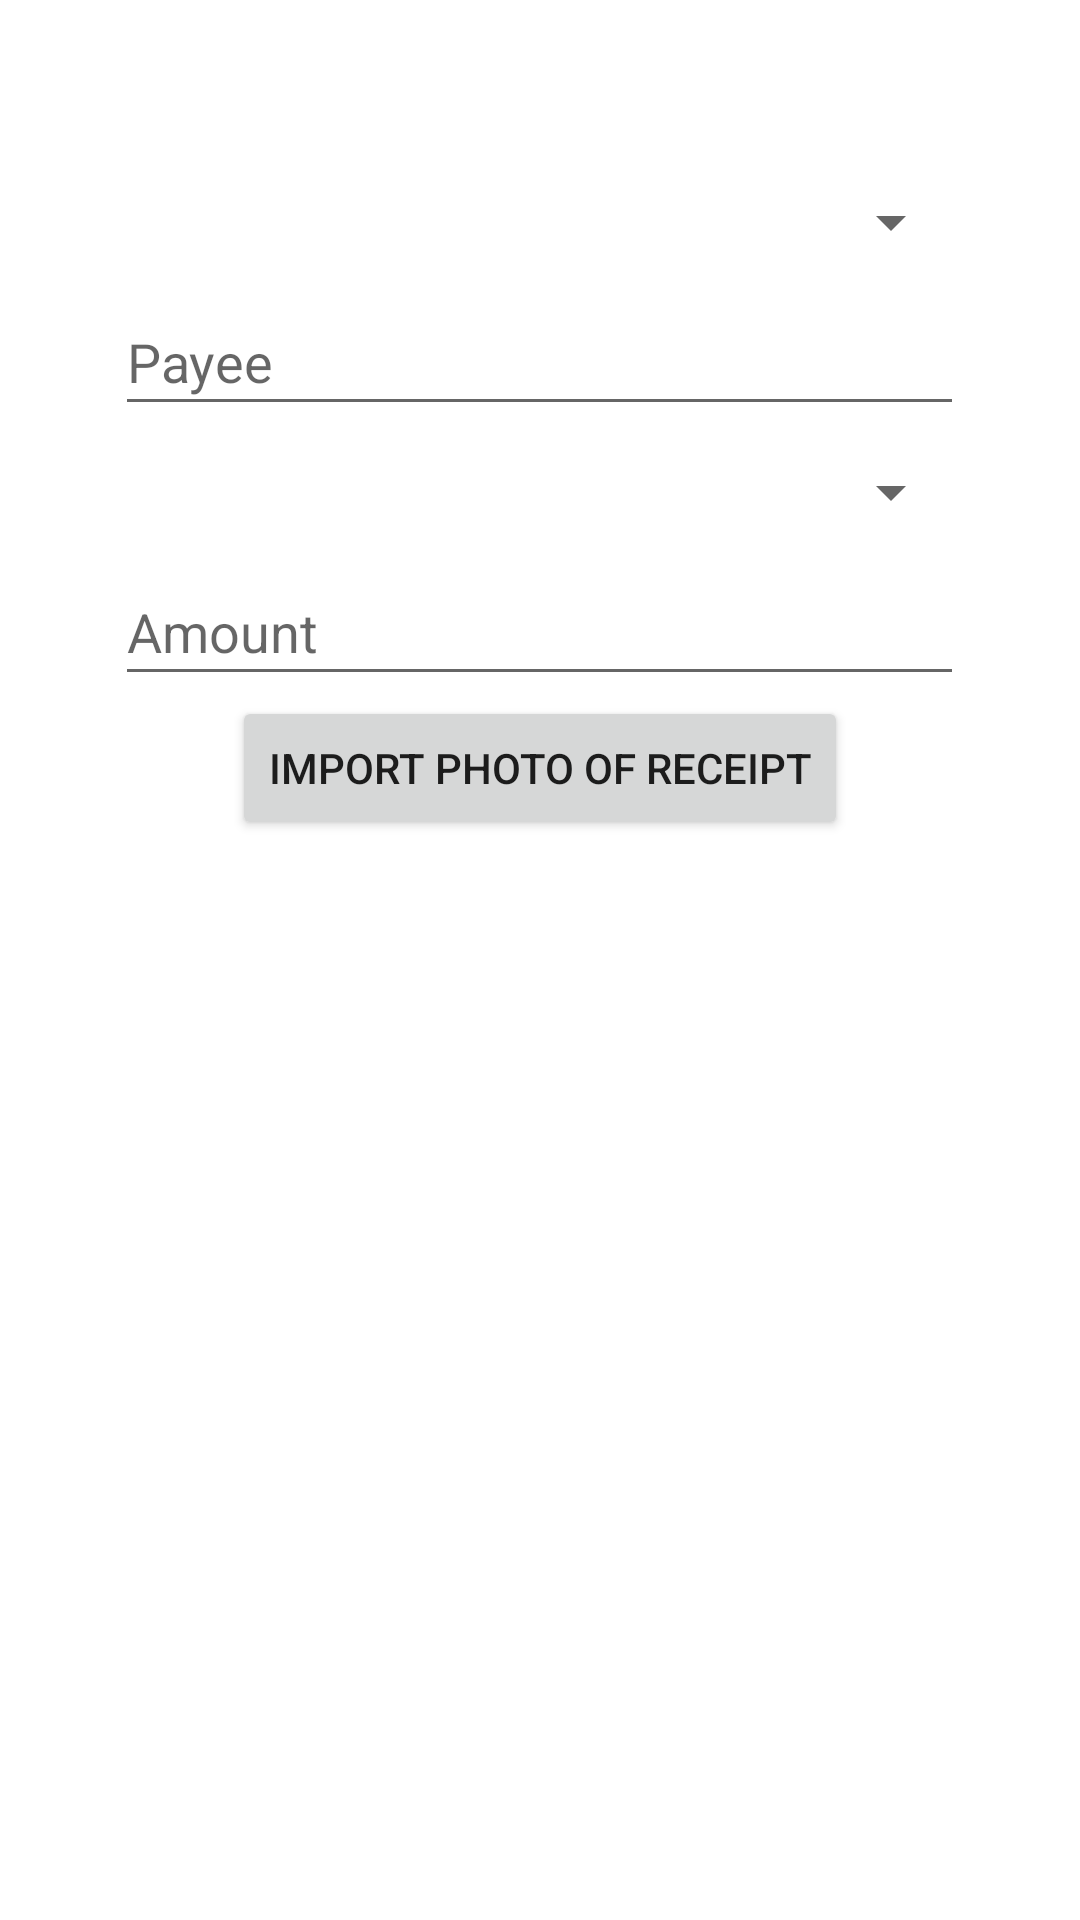

Here is an Android app screen rendered from its layout file. Give the layout XML and the strings, colors and styles it references.
<!-- AndroidManifest.xml: application theme Theme.Project2 -->
<!-- res/layout/fragment_transaction_entry.xml -->
<?xml version="1.0" encoding="utf-8"?>
<androidx.constraintlayout.widget.ConstraintLayout xmlns:android="http://schemas.android.com/apk/res/android"
    xmlns:app="http://schemas.android.com/apk/res-auto"
    xmlns:tools="http://schemas.android.com/tools"
    android:id="@+id/frameLayout2"
    android:layout_width="match_parent"
    android:layout_height="match_parent"
    tools:context=".TransactionEntryFragment">

    <androidx.core.widget.NestedScrollView
        android:layout_width="match_parent"
        android:layout_height="match_parent"
        android:fillViewport="true"
        android:isScrollContainer="true"
        app:layout_constraintEnd_toEndOf="parent"
        app:layout_constraintStart_toStartOf="parent">

        <LinearLayout
            android:layout_width="match_parent"
            android:layout_height="wrap_content"
            android:orientation="vertical">

            <Spinner
                android:id="@+id/type_spinner"
                android:layout_width="282dp"
                android:layout_height="44dp"

                android:layout_gravity="center"

                android:layout_marginTop="52dp" />

            <EditText
                android:id="@+id/payee_edit_text"
                android:layout_width="283dp"
                android:layout_height="46dp"
                android:hint="@string/payee"
                android:layout_gravity="center"

                android:inputType="text" />

            <Spinner
                android:id="@+id/category_spinner"
                android:layout_width="282dp"
                android:layout_gravity="center"

                android:layout_height="44dp"
                 />

            <EditText
                android:id="@+id/amount_edit_text"
                android:layout_width="283dp"

                android:layout_height="46dp"
                android:layout_gravity="center"
                android:ems="10"
                android:hint="@string/amount"
                android:inputType="numberDecimal" />

            <Button
                android:id="@+id/button"
                android:layout_width="wrap_content"
                android:layout_height="wrap_content"
                android:layout_gravity="center"
                android:text="@string/import_photo_of_receipt" />

            <ImageView
                android:contentDescription="@string/attachment"
                android:id="@+id/imageView"
                android:layout_width="263dp"
                android:layout_height="199dp"
                android:layout_gravity="center"
                android:src="@drawable/money_icon_foreground" />
        </LinearLayout>
    </androidx.core.widget.NestedScrollView>


</androidx.constraintlayout.widget.ConstraintLayout>
<!-- resources referenced by this layout -->
<resources>
  <string name="amount">Amount</string>
  <string name="attachment">Attachment</string>
  <string name="import_photo_of_receipt">Import Photo of Receipt</string>
  <string name="payee">Payee</string>
  <style name="Theme.Project2" parent="Theme.MaterialComponents.DayNight.DarkActionBar">
          
          <item name="colorPrimary">@color/grey</item>
          <item name="colorPrimaryVariant">@color/dark_grey</item>
          <item name="colorOnPrimary">@color/white</item>
          
          <item name="colorSecondary">@color/blue</item>
          <item name="colorSecondaryVariant">@color/light_blue</item>
          <item name="colorOnSecondary">@color/white</item>
          
          <item name="android:statusBarColor" tools:targetApi="l">?attr/colorPrimaryVariant</item>
          
      </style>
  <color name="grey">#757575</color>
  <color name="dark_grey">#454545</color>
  <color name="white">#FFFFFFFF</color>
  <color name="blue">#0037F8</color>
  <color name="light_blue">#757575</color>
</resources>
